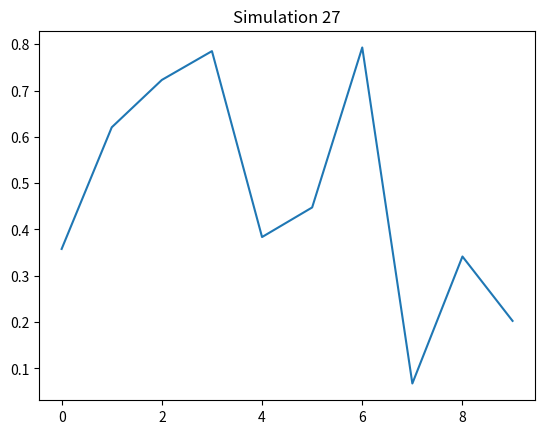

Recreate this plot in Python.
import numpy as np
import matplotlib.pyplot as plt
plt.plot(np.random.rand(10))
plt.title("Simulation 27")
